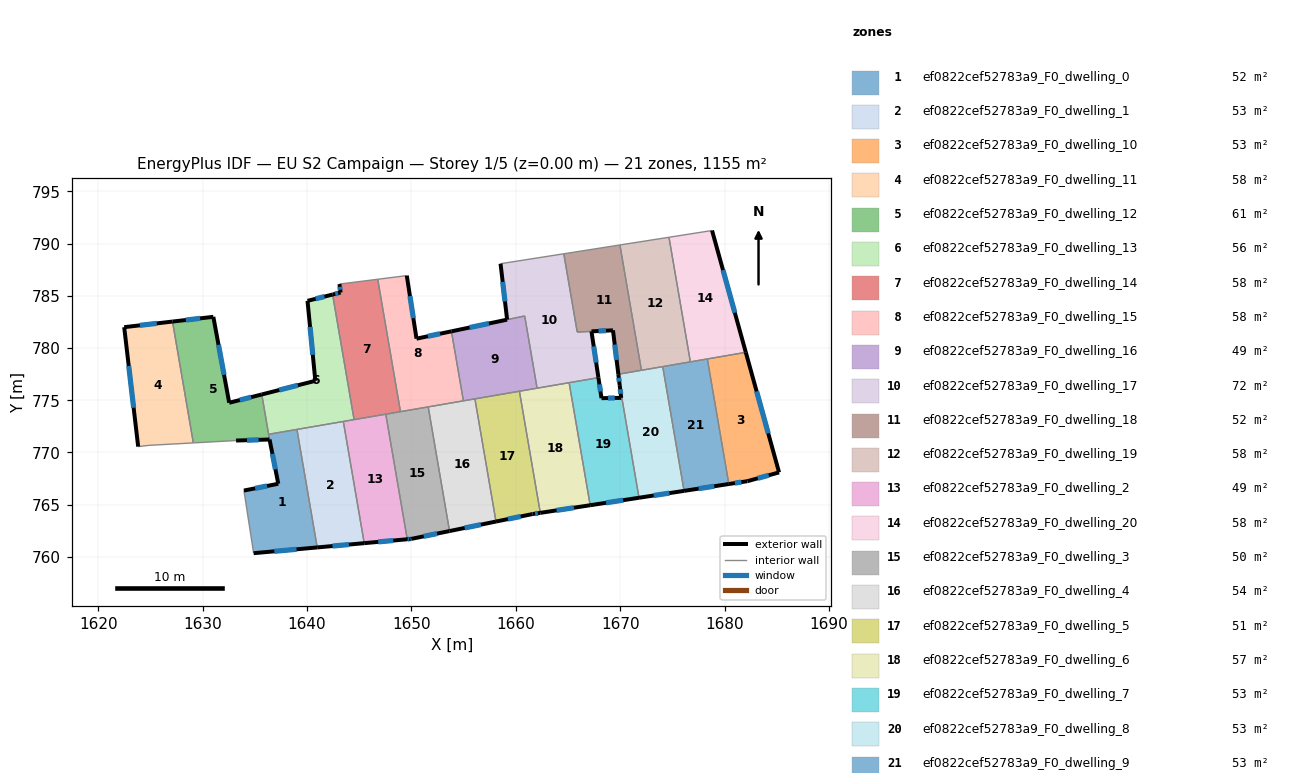
=== STOREY PLAN SPEC (per zone: floor XY polygon, exterior-wall plan segments, windows/doors) ===
zone 1: ef0822cef52783a9_F0_dwelling_0  (51.6 m²)
  floor: (1639.04, 772.21) (1640.98, 760.90) (1634.89, 760.35) (1633.96, 766.35) (1637.25, 767.00) (1636.32, 771.74)
  exterior wall: (1634.89, 760.35) – (1640.98, 760.90)  [6.1 m]
    window: (1636.87, 760.53) – (1639.00, 760.72)  [2.2 m²]
  exterior wall: (1637.25, 767.00) – (1633.96, 766.35)  [3.4 m]
    window: (1636.18, 766.79) – (1635.03, 766.56)  [1.2 m²]
  exterior wall: (1636.42, 771.24) – (1637.25, 767.00)  [4.3 m]
    window: (1636.69, 769.86) – (1636.98, 768.38)  [1.6 m²]
  interior walls: 4
zone 2: ef0822cef52783a9_F0_dwelling_1  (52.5 m²)
  floor: (1643.48, 772.97) (1645.48, 761.31) (1640.98, 760.90) (1639.04, 772.21)
  exterior wall: (1640.98, 760.90) – (1645.48, 761.31)  [4.5 m]
    window: (1642.45, 761.04) – (1644.02, 761.18)  [1.7 m²]
  interior walls: 3
zone 3: ef0822cef52783a9_F0_dwelling_10  (52.5 m²)
  floor: (1682.04, 779.59) (1685.22, 768.09) (1682.19, 767.25) (1680.41, 766.98) (1678.35, 778.96)
  exterior wall: (1685.22, 768.09) – (1682.04, 779.59)  [11.9 m]
    window: (1684.18, 771.83) – (1683.07, 775.85)  [4.4 m²]
  exterior wall: (1682.19, 767.25) – (1685.22, 768.09)  [3.1 m]
    window: (1683.18, 767.52) – (1684.24, 767.82)  [1.2 m²]
  exterior wall: (1680.41, 766.98) – (1682.19, 767.25)  [1.8 m]
    window: (1680.99, 767.07) – (1681.61, 767.16)  [0.7 m²]
  interior walls: 2
zone 4: ef0822cef52783a9_F0_dwelling_11  (57.8 m²)
  floor: (1627.12, 782.54) (1629.12, 770.92) (1624.86, 770.68) (1623.83, 770.56) (1622.49, 782.00)
  exterior wall: (1627.12, 782.54) – (1622.49, 782.00)  [4.7 m]
    window: (1625.62, 782.36) – (1624.00, 782.18)  [1.7 m²]
  exterior wall: (1622.49, 782.00) – (1623.83, 770.56)  [11.5 m]
    window: (1622.93, 778.28) – (1623.40, 774.28)  [4.2 m²]
  interior walls: 3
zone 5: ef0822cef52783a9_F0_dwelling_12  (60.6 m²)
  floor: (1631.03, 782.99) (1632.55, 774.76) (1635.67, 775.56) (1636.41, 771.24) (1633.21, 771.14) (1629.12, 770.92) (1627.12, 782.54)
  exterior wall: (1633.21, 771.14) – (1636.41, 771.24)  [3.2 m]
    window: (1634.25, 771.17) – (1635.37, 771.21)  [1.2 m²]
  exterior wall: (1631.03, 782.99) – (1627.12, 782.54)  [3.9 m]
    window: (1629.76, 782.84) – (1628.39, 782.69)  [1.4 m²]
  exterior wall: (1632.55, 774.76) – (1631.03, 782.99)  [8.4 m]
    window: (1632.06, 777.44) – (1631.53, 780.32)  [3.1 m²]
  exterior wall: (1635.67, 775.56) – (1632.55, 774.76)  [3.2 m]
    window: (1634.66, 775.30) – (1633.57, 775.02)  [1.2 m²]
  interior walls: 4
zone 6: ef0822cef52783a9_F0_dwelling_13  (55.9 m²)
  floor: (1642.45, 785.13) (1644.51, 773.15) (1636.33, 771.74) (1635.67, 775.56) (1640.80, 776.86) (1640.05, 784.52)
  exterior wall: (1640.05, 784.52) – (1640.80, 776.86)  [7.7 m]
    window: (1640.30, 782.03) – (1640.56, 779.35)  [2.8 m²]
  exterior wall: (1642.45, 785.13) – (1640.05, 784.52)  [2.5 m]
    window: (1641.67, 784.93) – (1640.83, 784.72)  [0.9 m²]
  exterior wall: (1640.80, 776.86) – (1635.67, 775.56)  [5.3 m]
    window: (1639.13, 776.44) – (1637.34, 775.98)  [1.9 m²]
  interior walls: 5
zone 7: ef0822cef52783a9_F0_dwelling_14  (57.8 m²)
  floor: (1646.78, 786.59) (1648.95, 773.91) (1644.51, 773.15) (1642.45, 785.13) (1643.22, 785.32) (1643.11, 786.13)
  exterior wall: (1643.11, 786.13) – (1643.22, 785.32)  [0.8 m]
    window: (1643.15, 785.87) – (1643.19, 785.58)  [0.3 m²]
  exterior wall: (1643.22, 785.32) – (1642.45, 785.13)  [0.8 m]
    window: (1642.97, 785.26) – (1642.70, 785.19)  [0.3 m²]
  interior walls: 5
zone 8: ef0822cef52783a9_F0_dwelling_15  (57.8 m²)
  floor: (1649.56, 786.94) (1650.49, 780.90) (1653.84, 781.60) (1654.98, 774.94) (1648.95, 773.91) (1646.78, 786.59)
  exterior wall: (1650.49, 780.90) – (1649.56, 786.94)  [6.1 m]
    window: (1650.19, 782.87) – (1649.86, 784.98)  [2.2 m²]
  exterior wall: (1653.84, 781.60) – (1650.49, 780.90)  [3.4 m]
    window: (1652.75, 781.37) – (1651.58, 781.13)  [1.3 m²]
  interior walls: 5
zone 9: ef0822cef52783a9_F0_dwelling_16  (49.3 m²)
  floor: (1660.85, 783.07) (1662.04, 776.16) (1654.98, 774.94) (1653.84, 781.60)
  exterior wall: (1659.17, 782.72) – (1653.84, 781.60)  [5.4 m]
    window: (1657.43, 782.36) – (1655.57, 781.97)  [2.0 m²]
  interior walls: 6
zone 10: ef0822cef52783a9_F0_dwelling_17  (72.2 m²)
  floor: (1664.60, 789.03) (1665.89, 781.53) (1667.25, 781.60) (1667.92, 777.17) (1662.04, 776.16) (1660.85, 783.07) (1659.17, 782.72) (1658.54, 788.08)
  exterior wall: (1658.54, 788.08) – (1659.17, 782.72)  [5.4 m]
    window: (1658.75, 786.34) – (1658.97, 784.46)  [2.0 m²]
  exterior wall: (1667.92, 777.17) – (1667.25, 781.60)  [4.5 m]
    window: (1667.70, 778.61) – (1667.47, 780.16)  [1.6 m²]
  interior walls: 7
zone 11: ef0822cef52783a9_F0_dwelling_18  (51.8 m²)
  floor: (1669.98, 789.88) (1672.04, 777.87) (1669.83, 777.49) (1669.31, 781.70) (1665.89, 781.53) (1664.60, 789.03)
  exterior wall: (1669.31, 781.70) – (1669.83, 777.49)  [4.2 m]
    window: (1669.48, 780.33) – (1669.66, 778.86)  [1.6 m²]
  exterior wall: (1667.26, 781.60) – (1669.31, 781.70)  [2.1 m]
    window: (1667.93, 781.63) – (1668.64, 781.67)  [0.8 m²]
  interior walls: 5
zone 12: ef0822cef52783a9_F0_dwelling_19  (57.8 m²)
  floor: (1674.68, 790.61) (1676.72, 778.68) (1672.04, 777.87) (1669.98, 789.88)
  interior walls: 5
zone 13: ef0822cef52783a9_F0_dwelling_2  (49.5 m²)
  floor: (1647.55, 773.67) (1649.61, 761.69) (1645.48, 761.31) (1643.48, 772.97)
  exterior wall: (1645.48, 761.31) – (1649.61, 761.69)  [4.1 m]
    window: (1646.83, 761.43) – (1648.27, 761.57)  [1.5 m²]
  interior walls: 4
zone 14: ef0822cef52783a9_F0_dwelling_20  (57.8 m²)
  floor: (1678.80, 791.26) (1682.04, 779.59) (1676.72, 778.68) (1674.68, 790.61)
  exterior wall: (1682.04, 779.59) – (1678.80, 791.26)  [12.1 m]
    window: (1680.98, 783.39) – (1679.85, 787.47)  [4.4 m²]
  interior walls: 4
zone 15: ef0822cef52783a9_F0_dwelling_3  (50.0 m²)
  floor: (1651.61, 774.37) (1653.66, 762.47) (1649.99, 761.72) (1649.86, 761.71) (1649.61, 761.69) (1647.55, 773.67)
  exterior wall: (1649.99, 761.72) – (1653.66, 762.47)  [3.7 m]
    window: (1651.18, 761.97) – (1652.46, 762.23)  [1.4 m²]
  exterior wall: (1649.86, 761.71) – (1649.99, 761.72)  [0.1 m]
    window: (1649.90, 761.71) – (1649.95, 761.72)  [0.1 m²]
  exterior wall: (1649.61, 761.69) – (1649.86, 761.71)  [0.3 m]
    window: (1649.69, 761.69) – (1649.77, 761.70)  [0.1 m²]
  interior walls: 4
zone 16: ef0822cef52783a9_F0_dwelling_4  (54.5 m²)
  floor: (1656.09, 775.13) (1658.11, 763.38) (1653.66, 762.47) (1651.61, 774.37)
  exterior wall: (1653.66, 762.47) – (1658.11, 763.38)  [4.5 m]
    window: (1655.10, 762.77) – (1656.66, 763.09)  [1.7 m²]
  interior walls: 4
zone 17: ef0822cef52783a9_F0_dwelling_5  (51.3 m²)
  floor: (1660.35, 775.87) (1662.35, 764.21) (1661.61, 764.10) (1658.11, 763.38) (1656.09, 775.13)
  exterior wall: (1661.61, 764.10) – (1662.35, 764.21)  [0.7 m]
    window: (1661.85, 764.14) – (1662.11, 764.18)  [0.3 m²]
  exterior wall: (1658.11, 763.38) – (1661.61, 764.10)  [3.6 m]
    window: (1659.25, 763.62) – (1660.47, 763.87)  [1.3 m²]
  interior walls: 3
zone 18: ef0822cef52783a9_F0_dwelling_6  (57.3 m²)
  floor: (1665.11, 776.68) (1667.13, 764.95) (1662.35, 764.21) (1660.35, 775.87)
  exterior wall: (1662.35, 764.21) – (1667.13, 764.95)  [4.8 m]
    window: (1663.90, 764.45) – (1665.57, 764.71)  [1.8 m²]
  interior walls: 4
zone 19: ef0822cef52783a9_F0_dwelling_7  (52.5 m²)
  floor: (1669.95, 776.45) (1671.81, 765.66) (1667.13, 764.95) (1665.11, 776.68) (1667.92, 777.17) (1668.21, 775.20) (1670.10, 775.23)
  exterior wall: (1668.21, 775.20) – (1667.92, 777.17)  [2.0 m]
    window: (1668.12, 775.84) – (1668.01, 776.53)  [0.7 m²]
  exterior wall: (1670.10, 775.23) – (1668.21, 775.20)  [1.9 m]
    window: (1669.49, 775.22) – (1668.83, 775.21)  [0.7 m²]
  exterior wall: (1669.95, 776.45) – (1670.10, 775.23)  [1.2 m]
    window: (1670.00, 776.05) – (1670.05, 775.63)  [0.4 m²]
  exterior wall: (1667.13, 764.95) – (1671.81, 765.66)  [4.7 m]
    window: (1668.65, 765.18) – (1670.28, 765.43)  [1.7 m²]
  interior walls: 3
zone 20: ef0822cef52783a9_F0_dwelling_8  (52.5 m²)
  floor: (1674.08, 778.22) (1676.12, 766.32) (1671.81, 765.66) (1669.95, 776.45) (1669.83, 777.49)
  exterior wall: (1671.81, 765.66) – (1676.12, 766.32)  [4.4 m]
    window: (1673.21, 765.88) – (1674.72, 766.11)  [1.6 m²]
  exterior wall: (1669.83, 777.49) – (1669.95, 776.45)  [1.1 m]
    window: (1669.87, 777.15) – (1669.91, 776.79)  [0.4 m²]
  interior walls: 4
zone 21: ef0822cef52783a9_F0_dwelling_9  (52.5 m²)
  floor: (1678.35, 778.96) (1680.41, 766.98) (1676.12, 766.32) (1674.08, 778.22)
  exterior wall: (1676.12, 766.32) – (1680.41, 766.98)  [4.3 m]
    window: (1677.51, 766.54) – (1679.01, 766.76)  [1.6 m²]
  interior walls: 4

=== DERIVED (storey summary) ===
Building: EU S2 Campaign
Storey: 1 of 5  (floor level z = 0.00 m)
Storey gross floor area: 1155.2 m²
Zones on this storey: 21
  - ef0822cef52783a9_F0_dwelling_0: floor 51.6 m²; exterior wall 13.8 m (41.4 m²); 3 window(s) 5.1 m²; WWR 12.2%
  - ef0822cef52783a9_F0_dwelling_1: floor 52.5 m²; exterior wall 4.5 m (13.6 m²); 1 window(s) 1.7 m²; WWR 12.2%
  - ef0822cef52783a9_F0_dwelling_10: floor 52.5 m²; exterior wall 16.9 m (50.6 m²); 3 window(s) 6.2 m²; WWR 12.2%
  - ef0822cef52783a9_F0_dwelling_11: floor 57.8 m²; exterior wall 16.2 m (48.5 m²); 2 window(s) 5.9 m²; WWR 12.2%
  - ef0822cef52783a9_F0_dwelling_12: floor 60.6 m²; exterior wall 18.7 m (56.2 m²); 4 window(s) 6.9 m²; WWR 12.2%
  - ef0822cef52783a9_F0_dwelling_13: floor 55.9 m²; exterior wall 15.5 m (46.4 m²); 3 window(s) 5.7 m²; WWR 12.2%
  - ef0822cef52783a9_F0_dwelling_14: floor 57.8 m²; exterior wall 1.6 m (4.8 m²); 2 window(s) 0.6 m²; WWR 12.2%
  - ef0822cef52783a9_F0_dwelling_15: floor 57.8 m²; exterior wall 9.5 m (28.6 m²); 2 window(s) 3.5 m²; WWR 12.2%
  - ef0822cef52783a9_F0_dwelling_16: floor 49.3 m²; exterior wall 5.4 m (16.3 m²); 1 window(s) 2.0 m²; WWR 12.2%
  - ef0822cef52783a9_F0_dwelling_17: floor 72.2 m²; exterior wall 9.9 m (29.6 m²); 2 window(s) 3.6 m²; WWR 12.2%
  - ef0822cef52783a9_F0_dwelling_18: floor 51.8 m²; exterior wall 6.3 m (18.9 m²); 2 window(s) 2.3 m²; WWR 12.2%
  - ef0822cef52783a9_F0_dwelling_19: floor 57.8 m²
  - ef0822cef52783a9_F0_dwelling_2: floor 49.5 m²; exterior wall 4.1 m (12.4 m²); 1 window(s) 1.5 m²; WWR 12.2%
  - ef0822cef52783a9_F0_dwelling_20: floor 57.8 m²; exterior wall 12.1 m (36.3 m²); 1 window(s) 4.4 m²; WWR 12.2%
  - ef0822cef52783a9_F0_dwelling_3: floor 50.0 m²; exterior wall 4.1 m (12.4 m²); 3 window(s) 1.5 m²; WWR 12.2%
  - ef0822cef52783a9_F0_dwelling_4: floor 54.5 m²; exterior wall 4.5 m (13.6 m²); 1 window(s) 1.7 m²; WWR 12.2%
  - ef0822cef52783a9_F0_dwelling_5: floor 51.3 m²; exterior wall 4.3 m (13.0 m²); 2 window(s) 1.6 m²; WWR 12.2%
  - ef0822cef52783a9_F0_dwelling_6: floor 57.3 m²; exterior wall 4.8 m (14.5 m²); 1 window(s) 1.8 m²; WWR 12.2%
  - ef0822cef52783a9_F0_dwelling_7: floor 52.5 m²; exterior wall 9.8 m (29.5 m²); 4 window(s) 3.6 m²; WWR 12.2%
  - ef0822cef52783a9_F0_dwelling_8: floor 52.5 m²; exterior wall 5.4 m (16.3 m²); 2 window(s) 2.0 m²; WWR 12.2%
  - ef0822cef52783a9_F0_dwelling_9: floor 52.5 m²; exterior wall 4.3 m (13.0 m²); 1 window(s) 1.6 m²; WWR 12.2%
Zone adjacency (shared interzone walls):
  - ef0822cef52783a9_F0_dwelling_0 ↔ ef0822cef52783a9_F0_dwelling_1
  - ef0822cef52783a9_F0_dwelling_0 ↔ ef0822cef52783a9_F0_dwelling_12
  - ef0822cef52783a9_F0_dwelling_0 ↔ ef0822cef52783a9_F0_dwelling_13
  - ef0822cef52783a9_F0_dwelling_1 ↔ ef0822cef52783a9_F0_dwelling_13
  - ef0822cef52783a9_F0_dwelling_1 ↔ ef0822cef52783a9_F0_dwelling_2
  - ef0822cef52783a9_F0_dwelling_10 ↔ ef0822cef52783a9_F0_dwelling_20
  - ef0822cef52783a9_F0_dwelling_10 ↔ ef0822cef52783a9_F0_dwelling_9
  - ef0822cef52783a9_F0_dwelling_11 ↔ ef0822cef52783a9_F0_dwelling_12
  - ef0822cef52783a9_F0_dwelling_12 ↔ ef0822cef52783a9_F0_dwelling_13
  - ef0822cef52783a9_F0_dwelling_13 ↔ ef0822cef52783a9_F0_dwelling_14
  - ef0822cef52783a9_F0_dwelling_13 ↔ ef0822cef52783a9_F0_dwelling_2
  - ef0822cef52783a9_F0_dwelling_14 ↔ ef0822cef52783a9_F0_dwelling_15
  - ef0822cef52783a9_F0_dwelling_14 ↔ ef0822cef52783a9_F0_dwelling_2
  - ef0822cef52783a9_F0_dwelling_14 ↔ ef0822cef52783a9_F0_dwelling_3
  - ef0822cef52783a9_F0_dwelling_15 ↔ ef0822cef52783a9_F0_dwelling_16
  - ef0822cef52783a9_F0_dwelling_15 ↔ ef0822cef52783a9_F0_dwelling_3
  - ef0822cef52783a9_F0_dwelling_15 ↔ ef0822cef52783a9_F0_dwelling_4
  - ef0822cef52783a9_F0_dwelling_16 ↔ ef0822cef52783a9_F0_dwelling_17
  - ef0822cef52783a9_F0_dwelling_16 ↔ ef0822cef52783a9_F0_dwelling_4
  - ef0822cef52783a9_F0_dwelling_16 ↔ ef0822cef52783a9_F0_dwelling_5
  - ef0822cef52783a9_F0_dwelling_16 ↔ ef0822cef52783a9_F0_dwelling_6
  - ef0822cef52783a9_F0_dwelling_17 ↔ ef0822cef52783a9_F0_dwelling_18
  - ef0822cef52783a9_F0_dwelling_17 ↔ ef0822cef52783a9_F0_dwelling_6
  - ef0822cef52783a9_F0_dwelling_17 ↔ ef0822cef52783a9_F0_dwelling_7
  - ef0822cef52783a9_F0_dwelling_18 ↔ ef0822cef52783a9_F0_dwelling_19
  - ef0822cef52783a9_F0_dwelling_18 ↔ ef0822cef52783a9_F0_dwelling_8
  - ef0822cef52783a9_F0_dwelling_19 ↔ ef0822cef52783a9_F0_dwelling_20
  - ef0822cef52783a9_F0_dwelling_19 ↔ ef0822cef52783a9_F0_dwelling_8
  - ef0822cef52783a9_F0_dwelling_19 ↔ ef0822cef52783a9_F0_dwelling_9
  - ef0822cef52783a9_F0_dwelling_2 ↔ ef0822cef52783a9_F0_dwelling_3
  - ef0822cef52783a9_F0_dwelling_20 ↔ ef0822cef52783a9_F0_dwelling_9
  - ef0822cef52783a9_F0_dwelling_3 ↔ ef0822cef52783a9_F0_dwelling_4
  - ef0822cef52783a9_F0_dwelling_4 ↔ ef0822cef52783a9_F0_dwelling_5
  - ef0822cef52783a9_F0_dwelling_5 ↔ ef0822cef52783a9_F0_dwelling_6
  - ef0822cef52783a9_F0_dwelling_6 ↔ ef0822cef52783a9_F0_dwelling_7
  - ef0822cef52783a9_F0_dwelling_7 ↔ ef0822cef52783a9_F0_dwelling_8
  - ef0822cef52783a9_F0_dwelling_8 ↔ ef0822cef52783a9_F0_dwelling_9